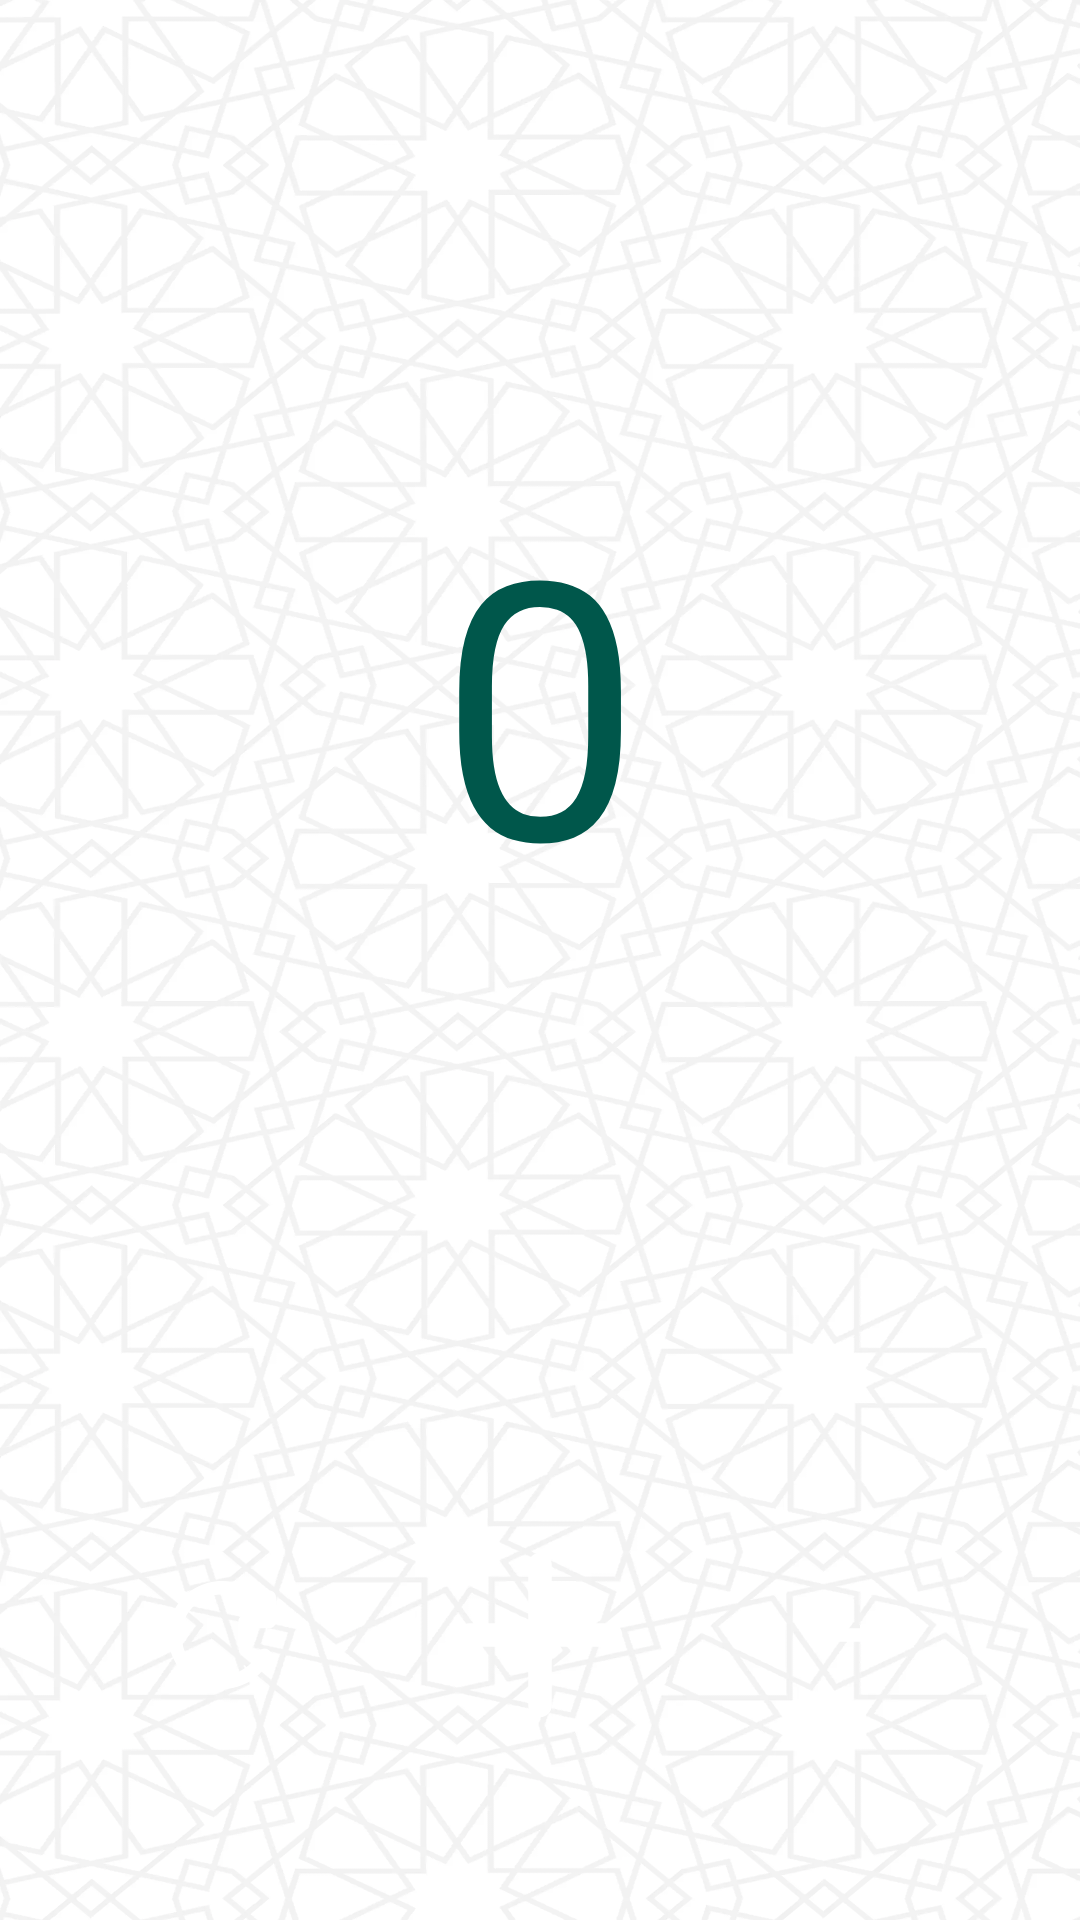

The Android layout XML behind this screen, and the referenced resources:
<!-- AndroidManifest.xml: application theme AppTheme -->
<!-- res/layout/activity_counter.xml -->
<?xml version="1.0" encoding="utf-8"?>
<LinearLayout xmlns:android="http://schemas.android.com/apk/res/android"
    xmlns:app="http://schemas.android.com/apk/res-auto"
    xmlns:tools="http://schemas.android.com/tools"
    android:layout_width="match_parent"
    android:layout_height="match_parent"
    android:background="@drawable/background"
    android:orientation="vertical"
    tools:context=".ui.CounterActivity">

    <LinearLayout
        android:id="@+id/counter_layout"
        android:layout_width="match_parent"
        android:layout_height="0dp"
        android:layout_weight="0.8"
        android:orientation="vertical">

        <TextView
            android:id="@+id/counter_textView"
            android:layout_width="match_parent"
            android:layout_height="match_parent"
            android:layout_marginStart="16dp"
            android:layout_marginTop="16dp"
            android:layout_marginEnd="16dp"
            android:gravity="center"
            android:text="@string/zero"
            android:textColor="@color/colorPrimaryDark"
            android:textSize="120sp" />

    </LinearLayout>

    <androidx.constraintlayout.widget.ConstraintLayout
        android:layout_width="wrap_content"
        android:layout_height="wrap_content"
        android:layout_gravity="center_horizontal"
        android:layout_margin="@dimen/small">

        <ImageView
            android:id="@+id/reset"
            android:layout_width="@dimen/counter_btn_size"
            android:layout_height="@dimen/counter_btn_size"
            android:background="@drawable/counter_btn_bg"
            android:contentDescription="@string/clear_button"
            android:padding="@dimen/small"
            android:src="@drawable/ic_clear"
            android:stateListAnimator="@animator/lift_on_touch"
            app:layout_constraintBottom_toBottomOf="parent"
            app:layout_constraintEnd_toStartOf="@+id/add"
            app:layout_constraintStart_toStartOf="parent"
            app:layout_constraintTop_toTopOf="parent" />


        <ImageView
            android:id="@+id/add"
            android:layout_width="@dimen/add_btn_size"
            android:layout_height="@dimen/add_btn_size"
            android:layout_marginStart="@dimen/standard"
            android:layout_marginEnd="@dimen/standard"
            android:background="@drawable/counter_btn_bg"
            android:contentDescription="@string/add_button"
            android:padding="@dimen/small"
            android:src="@drawable/ic_add"
            android:stateListAnimator="@animator/lift_on_touch"
            app:layout_constraintBottom_toBottomOf="parent"
            app:layout_constraintEnd_toStartOf="@+id/minus"
            app:layout_constraintHorizontal_bias="0.5"
            app:layout_constraintStart_toEndOf="@+id/reset"
            app:layout_constraintTop_toTopOf="parent" />

        <ImageView
            android:id="@+id/minus"
            android:layout_width="@dimen/counter_btn_size"
            android:layout_height="@dimen/counter_btn_size"
            android:background="@drawable/counter_btn_bg"
            android:contentDescription="@string/add_button"
            android:padding="@dimen/small"
            android:src="@drawable/ic_minus"
            android:stateListAnimator="@animator/lift_on_touch"
            app:layout_constraintBottom_toBottomOf="parent"
            app:layout_constraintEnd_toEndOf="parent"
            app:layout_constraintHorizontal_bias="0.5"
            app:layout_constraintStart_toEndOf="@+id/add"
            app:layout_constraintTop_toTopOf="parent" />

        <View
            android:layout_width="1dp"
            android:layout_height="@dimen/double_standard"
            app:layout_constraintBottom_toBottomOf="parent"
            app:layout_constraintEnd_toEndOf="parent"
            app:layout_constraintStart_toStartOf="parent"
            app:layout_constraintTop_toBottomOf="@+id/add" />

    </androidx.constraintlayout.widget.ConstraintLayout>

</LinearLayout>
<!-- resources referenced by this layout -->
<resources>
  <color name="colorPrimaryDark">#00574B</color>
  <dimen name="add_btn_size">110dp</dimen>
  <dimen name="counter_btn_size">70dp</dimen>
  <dimen name="double_standard">32dp</dimen>
  <dimen name="small">8dp</dimen>
  <dimen name="standard">16dp</dimen>
  <!-- drawable background: webp bitmap (drawable-hdpi, 58896 bytes) -->
  <!-- drawable ic_add (drawable) -->
  <vector android:autoMirrored="true" android:height="24dp"
      android:tint="#FFFFFF" android:viewportHeight="24"
      android:viewportWidth="24" android:width="24dp" xmlns:android="http://schemas.android.com/apk/res/android">
      <path android:fillColor="@color/counter_icons_color" android:pathData="M18,13h-5v5c0,0.55 -0.45,1 -1,1s-1,-0.45 -1,-1v-5H6c-0.55,0 -1,-0.45 -1,-1s0.45,-1 1,-1h5V6c0,-0.55 0.45,-1 1,-1s1,0.45 1,1v5h5c0.55,0 1,0.45 1,1s-0.45,1 -1,1z"/>
  </vector>
  <!-- drawable ic_clear (drawable) -->
  <vector android:autoMirrored="true" android:height="24dp"
      android:tint="@color/white" android:viewportHeight="24"
      android:viewportWidth="24" android:width="24dp" xmlns:android="http://schemas.android.com/apk/res/android">
      <path android:fillColor="@color/counter_icons_color" android:pathData="M17.65,6.35c-1.63,-1.63 -3.94,-2.57 -6.48,-2.31 -3.67,0.37 -6.69,3.35 -7.1,7.02C3.52,15.91 7.27,20 12,20c3.19,0 5.93,-1.87 7.21,-4.56 0.32,-0.67 -0.16,-1.44 -0.9,-1.44 -0.37,0 -0.72,0.2 -0.88,0.53 -1.13,2.43 -3.84,3.97 -6.8,3.31 -2.22,-0.49 -4.01,-2.3 -4.48,-4.52C5.31,9.44 8.26,6 12,6c1.66,0 3.14,0.69 4.22,1.78l-1.51,1.51c-0.63,0.63 -0.19,1.71 0.7,1.71H19c0.55,0 1,-0.45 1,-1V6.41c0,-0.89 -1.08,-1.34 -1.71,-0.71l-0.64,0.65z"/>
  </vector>
  <!-- drawable ic_minus (drawable) -->
  <vector android:autoMirrored="true" android:height="24dp"
      android:tint="#FFFFFF" android:viewportHeight="24"
      android:viewportWidth="24" android:width="24dp" xmlns:android="http://schemas.android.com/apk/res/android">
      <path android:fillColor="@color/counter_icons_color" android:pathData="M18,13H6c-0.55,0 -1,-0.45 -1,-1s0.45,-1 1,-1h12c0.55,0 1,0.45 1,1s-0.45,1 -1,1z"/>
  </vector>
  <string name="add_button">add button</string>
  <string name="clear_button">clear button</string>
  <string name="zero">0</string>
  <style name="AppTheme" parent="Theme.MaterialComponents.Light.DarkActionBar">
          
          <item name="colorPrimary">@color/colorPrimary</item>
          <item name="colorPrimaryDark">@color/colorPrimaryDark</item>
          <item name="colorAccent">@color/colorAccent</item>
      </style>
  <color name="counter_icons_color">#FFFFFF</color>
  <color name="white">#FFFFFF</color>
  <color name="colorPrimary">#008577</color>
  <color name="colorAccent">#FF5722</color>
</resources>
